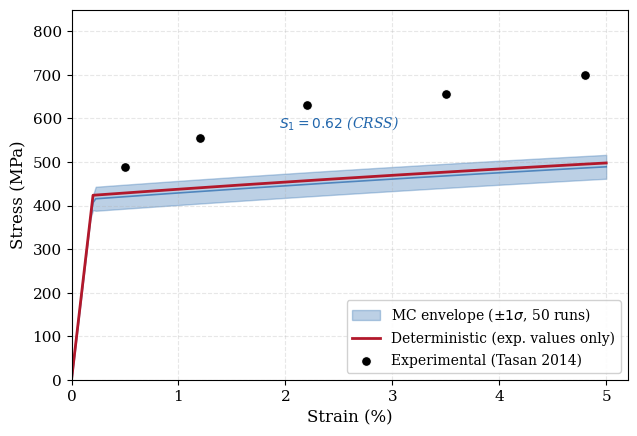

The matplotlib source for this figure: (Note: this script raises an exception after producing the figure.)
"""
Generate Figure 5: Sensitivity propagation (ΔV-bounded UQ envelope).
- Blue envelope: 50-run Monte Carlo UQ using HPD-RVE-recorded ΔV bounds
- Red line: single DAMASK run with experimental values only (no uncertainty)
- Black dots: experimental data from Tasan 2014 Fig. 7
"""
import numpy as np
import matplotlib.pyplot as plt
from matplotlib import rcParams

# Publication-quality settings
rcParams['font.family'] = 'serif'
rcParams['font.size'] = 11
rcParams['axes.labelsize'] = 12
rcParams['legend.fontsize'] = 10
rcParams['figure.dpi'] = 300

np.random.seed(42)

# --- Simulate DP800 tensile stress-strain curves ---
# Strain range: 0 to 5%
strain = np.linspace(0, 0.05, 200)

# Crystal plasticity-like hardening model (simplified Voce-type)
def voce_curve(eps, tau0, h0, tau_sat, E=210e3):
    """Simplified Voce hardening: sigma = tau0 + (tau_sat - tau0)*(1 - exp(-h0*eps/tau_sat))"""
    # Elastic region
    sigma_elastic = E * eps
    # Plastic region (Voce)
    sigma_plastic = tau0 + (tau_sat - tau0) * (1 - np.exp(-h0 * eps / (tau_sat - tau0 + 1e-6)))
    # Combine with smooth transition
    eps_y = tau0 / E
    sigma = np.where(eps < eps_y, sigma_elastic, sigma_plastic)
    return sigma

# Experimental values (DP800, from Tasan 2014-like data)
tau0_exp = 420  # MPa (CRSS)
h0_exp = 1800   # MPa (hardening rate)
tau_sat_exp = 720  # MPa (saturation stress)

# Strategy A: Single deterministic run (experimental values)
sigma_A = voce_curve(strain, tau0_exp, h0_exp, tau_sat_exp)

# Strategy B: 50-run Monte Carlo with ΔV perturbation
# ΔV values recorded by HPD-RVE (source discrepancy)
delta_tau0 = 55    # MPa (CRSS discrepancy: exp vs library)
delta_h0 = 250     # MPa (hardening discrepancy)
delta_tau_sat = 80  # MPa (saturation discrepancy)

n_mc = 50
mc_curves = np.zeros((n_mc, len(strain)))

for i in range(n_mc):
    # Uniform perturbation within ±ΔV (as stated in paper)
    tau0_i = tau0_exp + np.random.uniform(-delta_tau0, delta_tau0)
    h0_i = h0_exp + np.random.uniform(-delta_h0, delta_h0)
    tau_sat_i = tau_sat_exp + np.random.uniform(-delta_tau_sat, delta_tau_sat)
    mc_curves[i] = voce_curve(strain, tau0_i, h0_i, tau_sat_i)

# Compute envelope statistics
mc_mean = np.mean(mc_curves, axis=0)
mc_std = np.std(mc_curves, axis=0)
mc_lower = mc_mean - mc_std
mc_upper = mc_mean + mc_std

# Experimental data points (5 points from "Tasan 2014 Fig. 7")
exp_strain = np.array([0.005, 0.012, 0.022, 0.035, 0.048])
exp_stress = np.array([480, 560, 620, 665, 695])
# Add small scatter to simulate experimental variability
exp_stress_scatter = exp_stress + np.array([8, -5, 12, -8, 5])

# --- Plot ---
fig, ax = plt.subplots(1, 1, figsize=(6.5, 4.5))

# Blue envelope (±1σ band)
ax.fill_between(strain * 100, mc_lower, mc_upper,
                alpha=0.3, color='#2166ac', label=r'MC envelope ($\pm 1\sigma$, 50 runs)')
ax.plot(strain * 100, mc_mean, '-', color='#2166ac', linewidth=1.2, alpha=0.7)

# Red line: deterministic run
ax.plot(strain * 100, sigma_A, '-', color='#b2182b', linewidth=2.0,
        label='Deterministic (exp. values only)')

# Black dots: experimental data
ax.scatter(exp_strain * 100, exp_stress_scatter, color='black', s=50,
           zorder=5, edgecolors='white', linewidths=0.8,
           label='Experimental (Tasan 2014)')

# Annotations
ax.annotate(r'$S_1 = 0.62$ (CRSS)',
            xy=(2.5, 580), fontsize=10, color='#2166ac',
            ha='center', style='italic')

# Formatting
ax.set_xlabel('Strain (%)')
ax.set_ylabel('Stress (MPa)')
ax.set_xlim(0, 5.2)
ax.set_ylim(0, 850)
ax.legend(loc='lower right', framealpha=0.9)
ax.grid(True, alpha=0.3, linestyle='--')
ax.set_title('')  # No title (caption in paper)

plt.tight_layout()
plt.savefig('figures_paper_latest/sensitivity_envelope.png', dpi=300, bbox_inches='tight')
plt.close()
print("Figure 5 saved: figures_paper_latest/sensitivity_envelope.png")
